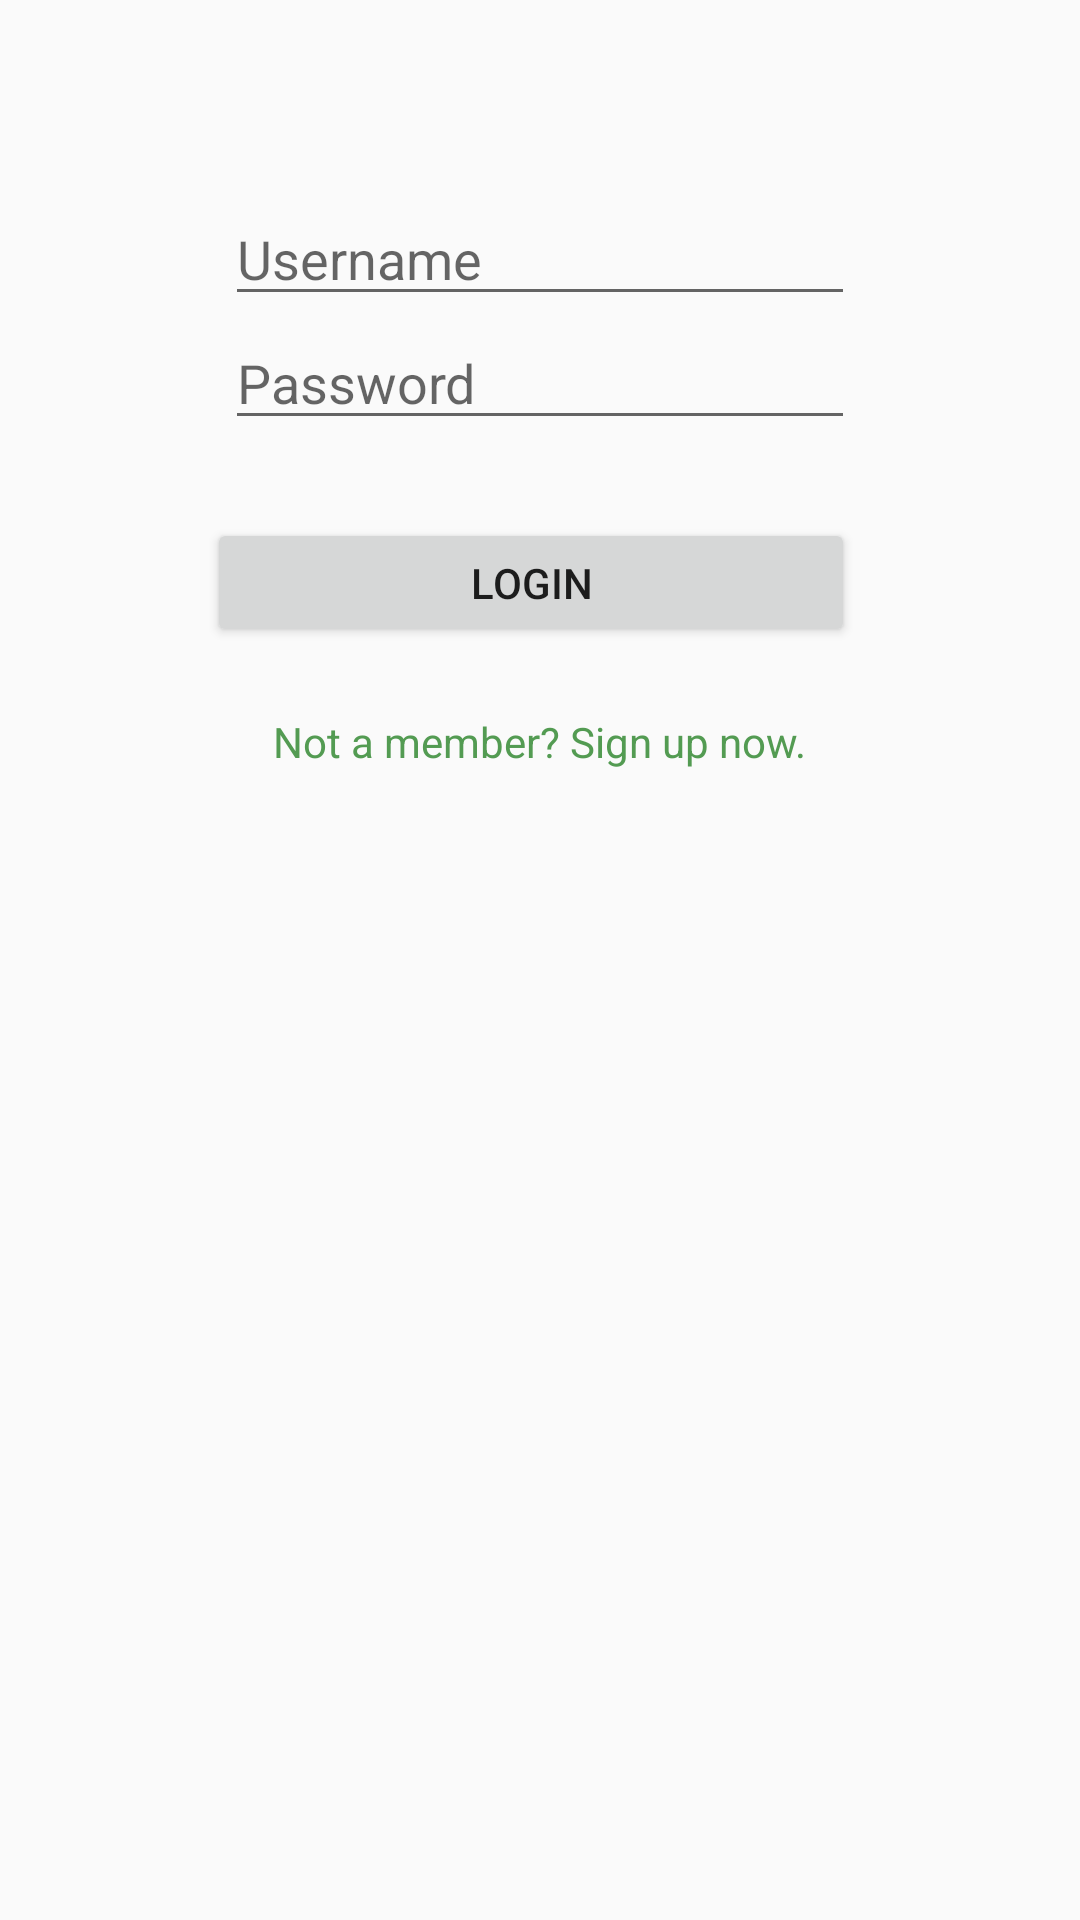

Layout XML and referenced resources for this Android screen:
<!-- AndroidManifest.xml: application theme AppTheme -->
<!-- res/layout/activity_login.xml -->
<?xml version="1.0" encoding="utf-8"?>
<RelativeLayout xmlns:android="http://schemas.android.com/apk/res/android"
    android:layout_width="match_parent"
    android:layout_height="match_parent"
    android:orientation="vertical" >


    <Button
        android:id="@+id/login_btn"
        android:layout_width="216dp"
        android:layout_height="43dp"
        android:layout_alignEnd="@+id/login_password"
        android:layout_alignRight="@+id/login_password"
        android:layout_below="@+id/login_password"
        android:layout_marginTop="26dp"
        android:text="LOGIN" />

    <EditText
        android:id="@+id/login_password"
        android:layout_width="wrap_content"
        android:layout_height="wrap_content"
        android:layout_below="@+id/login_username"
        android:layout_centerHorizontal="true"
        android:hint="Password"
        android:ems="10"
        android:inputType="textPassword" />

    <EditText
        android:id="@+id/login_username"
        android:layout_width="wrap_content"
        android:layout_height="wrap_content"
        android:layout_alignLeft="@+id/login_password"
        android:layout_alignParentTop="true"
        android:layout_alignStart="@+id/login_password"
        android:layout_marginTop="64dp"
        android:hint="Username"
        android:ems="10"
        android:inputType="textPersonName" />

    <TextView
        android:id="@+id/reg_textview"
        android:layout_width="wrap_content"
        android:layout_height="wrap_content"
        android:layout_below="@+id/login_btn"
        android:textColor="@color/colorAccent"
        android:layout_centerHorizontal="true"
        android:layout_marginTop="22dp"
        android:text="Not a member? Sign up now." />

</RelativeLayout>
<!-- resources referenced by this layout -->
<resources>
  <color name="colorAccent">#539B52</color>
  <style name="AppTheme" parent="Theme.AppCompat.Light.NoActionBar">
          <item name="windowActionBar">false</item>
          <item name="colorPrimary">@color/colorPrimary</item>
          <item name="colorPrimaryDark">@color/colorTopBar</item>
          <item name="colorAccent">@color/colorAccent</item>
      </style>
  <color name="colorPrimary">#539B52</color>
  <color name="colorTopBar">#6f8e32</color>
</resources>
